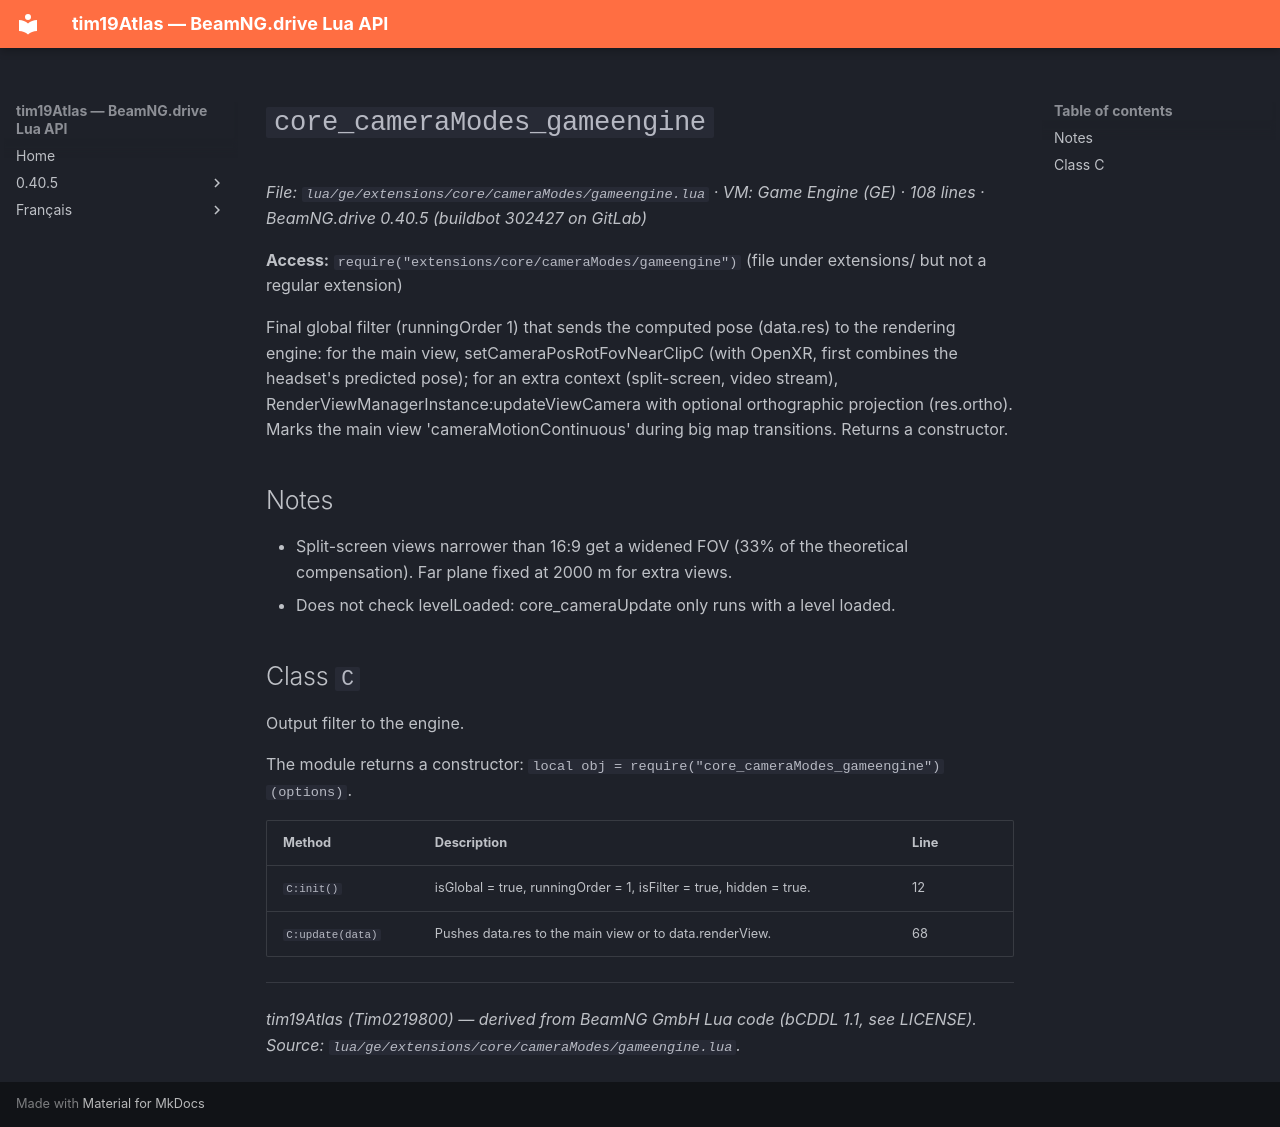

repository: Tim0219800/beamng-lua-atlas · page: 0.40.5/ge/extensions/core/cameraModes/gameengine.html · generator: mkdocs

# `core_cameraModes_gameengine`

*File: `lua/ge/extensions/core/cameraModes/gameengine.lua` · VM: Game Engine (GE) · 108 lines · BeamNG.drive 0.40.5 (buildbot 302427 on GitLab)*

**Access:** `require("extensions/core/cameraModes/gameengine")` (file under extensions/ but not a regular extension)

Final global filter (runningOrder 1) that sends the computed pose (data.res) to the rendering engine: for the main view, setCameraPosRotFovNearClipC (with OpenXR, first combines the headset's predicted pose); for an extra context (split-screen, video stream), RenderViewManagerInstance:updateViewCamera with optional orthographic projection (res.ortho). Marks the main view 'cameraMotionContinuous' during big map transitions. Returns a constructor.

## Notes

- Split-screen views narrower than 16:9 get a widened FOV (33% of the theoretical compensation). Far plane fixed at 2000 m for extra views.
- Does not check levelLoaded: core_cameraUpdate only runs with a level loaded.

## Class `C`

Output filter to the engine.

The module returns a constructor: `local obj = require("core_cameraModes_gameengine")(options)`.

| Method | Description | Line |
|---|---|---|
| `C:init()` | isGlobal = true, runningOrder = 1, isFilter = true, hidden = true. | 12 |
| `C:update(data)` | Pushes data.res to the main view or to data.renderView. | 68 |

---
*tim19Atlas (Tim0219800) — derived from BeamNG GmbH Lua code (bCDDL 1.1, see LICENSE). Source: `lua/ge/extensions/core/cameraModes/gameengine.lua`.*
